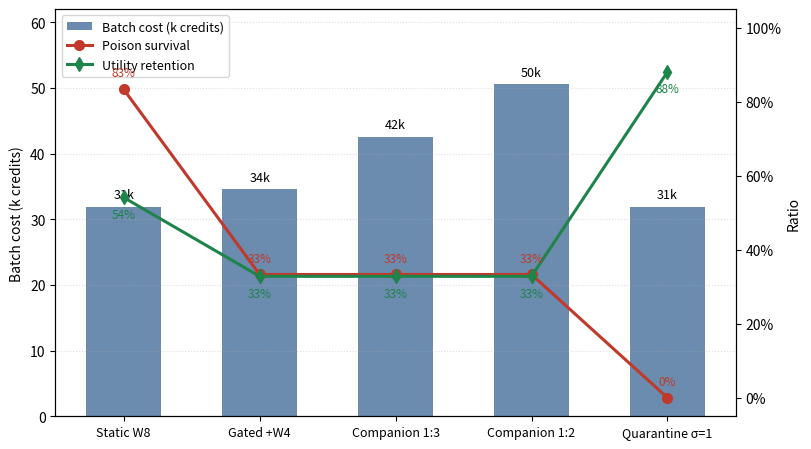

Source code (Python):
# -*- coding: utf-8 -*-
"""Generate fig-deployment.png: deployment cost-benefit of dynamic capacity control.

Data: 12-chain controlled batch; Flash 1 token = 0.19 credits, one chain ~14,000
tokens ~ 2,660 credits. Survival/utility: high-state three-window merged readings
(W4 13/32 vs W8 19/24, one-sided Fisher p=0.0040). Quarantine column: zero probe
increment; its cost is the unquantified availability loss (memory frozen), noted
in caption, not plotted.
"""
import matplotlib
matplotlib.use("Agg")
import matplotlib.pyplot as plt
import matplotlib.ticker as mticker

CONFIGS = ["Static W8", "Gated +W4", "Companion 1:3", "Companion 1:2", "Quarantine \u03c3=1"]
COST = [31920, 34580, 42560, 50540, 31920]
SURV = [0.833, 0.333, 0.333, 0.333, 0.0]
UTIL = [0.541, 0.328, 0.328, 0.328, 0.88]

fig, ax1 = plt.subplots(figsize=(8.2, 4.6), dpi=300)
x = range(len(CONFIGS))

bars = ax1.bar(x, [c / 1000.0 for c in COST], width=0.55, color="#5b7fa6", alpha=0.9, label="Batch cost (k credits)")
ax1.set_ylabel("Batch cost (k credits)", fontsize=10)
ax1.set_ylim(0, 62)
ax1.set_xticks(list(x))
ax1.set_xticklabels(CONFIGS, fontsize=9)
for i, c in enumerate(COST):
    ax1.text(i, c / 1000.0 + 0.8, "%dk" % (c // 1000), ha="center", va="bottom", fontsize=9)

ax2 = ax1.twinx()
ax2.plot(x, SURV, "o-", color="#c0392b", lw=2.2, ms=7, label="Poison survival")
ax2.plot(x, UTIL, "d-", color="#1e8449", lw=2.2, ms=7, label="Utility retention")
ax2.set_ylabel("Ratio", fontsize=10)
ax2.set_ylim(-0.05, 1.05)
ax2.yaxis.set_major_formatter(mticker.PercentFormatter(1.0))
for i, v in enumerate(SURV):
    ax2.text(i, v + 0.035, ("%.0f%%" % (v * 100)) if v > 0 else "0%", ha="center", fontsize=8.5, color="#c0392b")
for i, v in enumerate(UTIL):
    ax2.text(i, v - 0.055, "%.0f%%" % (v * 100), ha="center", fontsize=8.5, color="#1e8449")

h1, l1 = ax1.get_legend_handles_labels()
h2, l2 = ax2.get_legend_handles_labels()
ax1.legend(h1 + h2, l1 + l2, loc="upper left", fontsize=9, frameon=True)
ax1.grid(axis="y", ls=":", alpha=0.4)
plt.tight_layout()
plt.savefig(r"E:\workspace\industrial-agentic-cybernetics\paper\figures\fig-deployment.png", dpi=300)
print("fig-deployment.png written")
